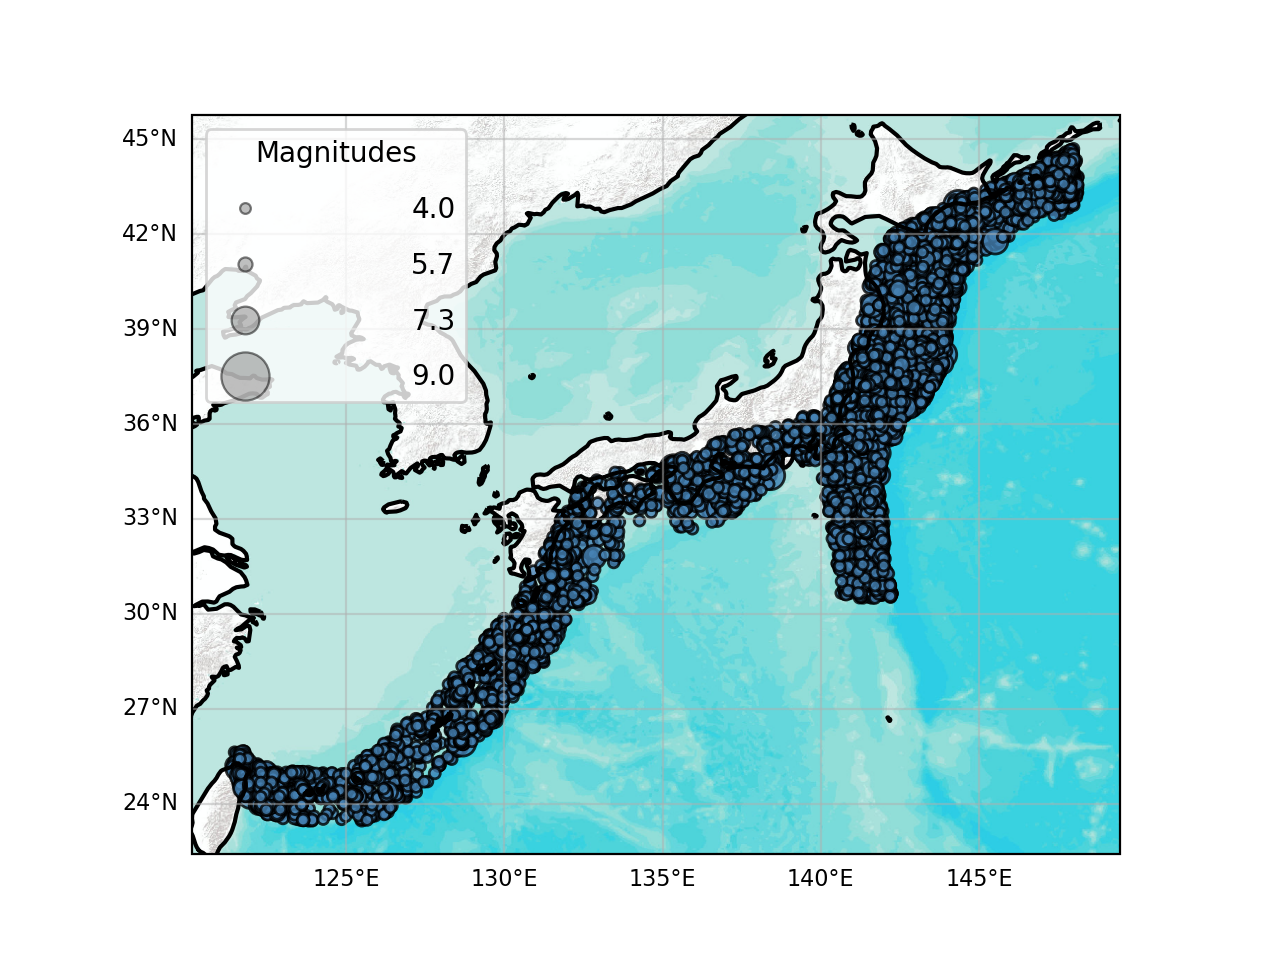

The table this chart was drawn from, first rows:
lon, lat, mag, time_string, depth, catalog_id, event_id
142.2, 35.81, 5.8, 2020-01-02T18:23:53, 3380, , 0
130.5, 29.18, 4.9, 2020-01-06T00:20:51, 6755, , 1
130.5, 29.17, 4.8, 2020-01-06T00:53:35, 6849, , 2
147.3, 43.32, 4.5, 2020-01-08T00:02:30, 4621, , 3
131.9, 31.26, 4.1, 2020-01-08T00:31:03, 3132, , 4
142, 38.52, 4.7, 2020-01-08T02:57:48, 41.0, , 5
124.4, 24.51, 4.4, 2020-01-10T10:59:13, 5157, , 6
146.4, 43.32, 4.8, 2020-01-11T15:55:41, 4845, , 7
122.4, 23.97, 4.0, 2020-01-13T08:26:12, 26.0, , 8
140.9, 37.22, 4.9, 2020-01-14T04:25:49, 5165, , 9
146.2, 42.91, 4.8, 2020-01-15T11:31:36, 9086, , 10
127.7, 26.54, 4.2, 2020-01-16T09:36:12, 1371, , 11
143, 38.9, 4.0, 2020-01-17T17:53:45, 4426, , 12
140.6, 36.43, 4.2, 2020-01-21T10:17:54, 5328, , 13
122.7, 23.96, 4.6, 2020-01-22T14:32:44, 39.0, , 14
145.8, 42.99, 4.0, 2020-01-22T22:08:45, 7335, , 15
142.2, 36.97, 4.3, 2020-01-24T03:24:11, 4105, , 16
142.7, 36.97, 4.6, 2020-01-24T03:44:28, 42.0, , 17
140.6, 35.27, 4.1, 2020-01-25T01:34:34, 5827, , 18
141.6, 36.49, 4.4, 2020-01-25T11:01:20, 6099, , 19
142.8, 36.49, 4.7, 2020-01-25T19:40:45, 73.0, , 20
146, 43.37, 5.5, 2020-01-28T01:36:04, 9595, , 21
142.6, 40.66, 4.1, 2020-01-28T03:23:49, 2914, , 22
142.2, 40.98, 4.2, 2020-01-28T10:13:48, 5661, , 23
140.7, 35.67, 4.2, 2020-01-29T10:32:24, 4723, , 24
147.5, 43.58, 4.3, 2020-01-30T03:21:11, 9.0, , 25
122.8, 24.83, 4.5, 2020-01-31T06:09:39, 4644, , 26
140.7, 35.67, 5.0, 2020-01-31T16:11:21, 5047, , 27
140.6, 35.97, 5.3, 2020-01-31T17:07:47, 6260, , 28
145.9, 42.98, 4.2, 2020-02-01T08:21:42, 4724, , 29
147.4, 43.87, 4.3, 2020-02-02T05:31:08, 25.0, , 30
138.9, 35.52, 4.5, 2020-02-02T06:28:08, 18089, , 31
129.9, 28.82, 4.5, 2020-02-02T11:11:20, 26.0, , 32
141.8, 36.74, 4.4, 2020-02-04T21:35:12, 5480, , 33
147, 43.23, 4.4, 2020-02-05T01:00:47, 4492, , 34
122.9, 23.93, 4.1, 2020-02-05T14:05:15, 2937, , 35
141.9, 32.34, 4.1, 2020-02-06T06:44:10, 0.0, , 36
141.7, 36.34, 5.7, 2020-02-06T11:19:56, 54.0, , 37
123.5, 24.22, 4.2, 2020-02-07T11:57:38, 5482, , 38
142.9, 40.39, 4.1, 2020-02-08T03:13:56, 2546, , 39
143.6, 37.9, 4.1, 2020-02-09T05:24:03, 50.0, , 40
141.3, 37.81, 4.0, 2020-02-11T19:14:34, 11976, , 41
141.4, 37.31, 5.4, 2020-02-12T10:37:18, 8692, , 42
123, 24.18, 4.8, 2020-02-13T17:49:19, 4478, , 43
140.2, 35.99, 4.4, 2020-02-17T03:40:50, 4039, , 44
131.3, 30.41, 4.2, 2020-02-18T03:45:09, 2795, , 45
131.3, 30.4, 4.1, 2020-02-18T03:45:29, 3136, , 46
140.3, 35.4, 4.3, 2020-02-20T03:53:08, 2774, , 47
122.8, 24.54, 4.2, 2020-02-20T07:18:02, 2680, , 48
141.3, 31.57, 4.0, 2020-02-20T19:53:21, 53.0, , 49
143.5, 39.43, 4.2, 2020-02-22T20:42:16, 41.0, , 50
141.2, 33.84, 4.3, 2020-02-23T10:03:39, 5936, , 51
142.6, 36.63, 4.2, 2020-02-23T12:12:54, 3433, , 52
140.5, 33.93, 4.4, 2020-02-23T17:29:20, 5795, , 53
143.5, 39.44, 4.7, 2020-02-25T06:39:44, 43.0, , 54
141.9, 37.47, 4.0, 2020-02-25T17:58:57, 3497, , 55
133.6, 32.17, 4.0, 2020-02-27T20:41:33, 2009, , 56
141.8, 37.28, 4.4, 2020-03-01T00:08:38, 4996, , 57
143.6, 39.63, 4.8, 2020-03-02T00:47:41, 31.0, , 58
141.7, 37.26, 4.2, 2020-03-03T02:59:38, 1767, , 59
... 20,017 more rows
